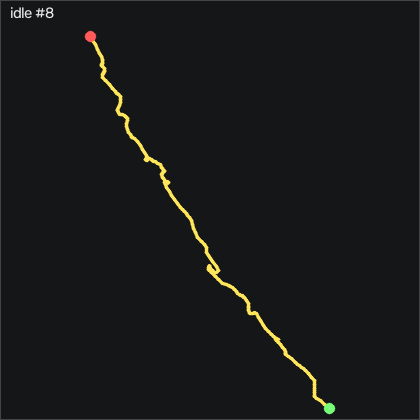

Data behind this chart, as committed beside it:
t_s, ax, ay, az, gx, gy, gz, seq
0.00000, -0.952, 0.107, -0.05400, -0.1383, -0.1128, 0.107, 6401
0.00900, -0.957, 0.11, -0.05300, -0.2293, -0.1738, 0.137, 6402
0.02000, -0.955, 0.11, -0.05100, -0.2903, -0.2348, 0.01500, 6403
0.03000, -0.956, 0.107, -0.05700, -0.2293, -0.1428, -0.137, 6404
0.04000, -0.957, 0.101, -0.05200, -0.1383, -0.1128, -0.137, 6405
0.05000, -0.957, 0.104, -0.05200, -0.04627, -0.1128, -0.04600, 6406
0.06000, -0.958, 0.107, -0.05600, 0.01473, -0.1738, 0.137, 6407
0.07000, -0.958, 0.107, -0.05600, -0.01627, -0.1428, 0.259, 6408
0.08000, -0.958, 0.109, -0.05100, -0.01627, -0.2038, 0.229, 6409
0.09000, -0.954, 0.111, -0.05600, 0.04473, -0.2348, -0.07600, 6410
0.1, -0.953, 0.108, -0.05400, -0.04627, -0.2958, -0.351, 6411
0.11, -0.957, 0.107, -0.05300, -0.1993, -0.2348, -0.503, 6412
0.12, -0.956, 0.103, -0.04900, -0.1993, -0.2348, -0.412, 6413
0.13, -0.955, 0.103, -0.04600, -0.1993, -0.2648, -0.198, 6414
0.14, -0.955, 0.101, -0.05000, -0.1683, -0.1128, 0.107, 6415
0.15, -0.957, 0.106, -0.05000, -0.1383, -0.05181, 0.198, 6416
0.16, -0.955, 0.11, -0.05500, -0.1073, -0.1428, 0.01500, 6417
0.17, -0.954, 0.109, -0.05700, -0.1383, -0.1128, -0.229, 6418
0.179, -0.959, 0.106, -0.05600, -0.1993, -0.1428, -0.503, 6419
0.19, -0.956, 0.104, -0.05400, -0.2293, -0.2348, -0.595, 6420
0.2, -0.959, 0.09700, -0.05100, -0.2293, -0.1738, -0.381, 6421
0.21, -0.955, 0.1, -0.05100, -0.1993, -0.1128, -0.04600, 6422
0.22, -0.955, 0.1, -0.05000, -0.01627, -0.08181, 0.32, 6423
0.23, -0.955, 0.108, -0.05400, -0.01627, -0.02081, 0.503, 6424
0.24, -0.957, 0.113, -0.04900, -0.01627, -0.05181, 0.168, 6425
0.25, -0.956, 0.115, -0.05300, 0.01473, -0.05181, -0.351, 6426
0.26, -0.954, 0.107, -0.05100, -0.07727, -0.1428, -0.838, 6427
0.27, -0.958, 0.102, -0.05000, -0.1383, -0.1738, -0.899, 6428
0.28, -0.956, 0.1, -0.04900, -0.1073, -0.2348, -0.717, 6429
0.29, -0.953, 0.1, -0.04900, -0.1383, -0.1428, -0.229, 6430
0.3, -0.955, 0.104, -0.05400, -0.1683, -0.1428, 0.107, 6431
0.31, -0.956, 0.103, -0.05100, -0.07727, -0.08181, 0.259, 6432
0.32, -0.959, 0.106, -0.05200, 0.04473, 0.04019, 0.29, 6433
0.33, -0.957, 0.106, -0.05200, 0.1057, 0.00919, 0.198, 6434
0.34, -0.956, 0.105, -0.05400, 0.1057, 0.00919, 0.137, 6435
0.349, -0.956, 0.104, -0.05300, -0.04627, 0.00919, 0.04600, 6436
0.36, -0.956, 0.105, -0.05400, -0.1383, -0.08181, -0.07600, 6437
0.37, -0.958, 0.108, -0.05200, -0.1683, -0.1428, -0.259, 6438
0.38, -0.958, 0.106, -0.05100, -0.1683, -0.1738, -0.412, 6439
0.39, -0.957, 0.104, -0.05100, -0.1993, -0.1738, -0.412, 6440
0.4, -0.958, 0.104, -0.04900, -0.1993, -0.2038, -0.259, 6441
0.41, -0.953, 0.101, -0.05500, -0.1993, -0.2648, 0.04600, 6442
0.42, -0.955, 0.104, -0.04800, -0.1683, -0.2958, 0.198, 6443
0.43, -0.955, 0.108, -0.05300, -0.1383, -0.2648, 0.137, 6444
0.44, -0.954, 0.108, -0.05100, -0.1383, -0.2348, -0.137, 6445
0.45, -0.954, 0.105, -0.05200, -0.1383, -0.08181, -0.381, 6446
0.46, -0.959, 0.1, -0.05200, -0.04627, 0.00919, -0.32, 6447
0.47, -0.958, 0.09800, -0.04900, -0.01627, 0.04019, -0.107, 6448
0.48, -0.954, 0.104, -0.04600, -0.04627, -0.02081, 0.107, 6449
0.49, -0.957, 0.103, -0.05300, -0.1073, 0.00919, 0.32, 6450
0.5, -0.958, 0.105, -0.05700, -0.1383, 0.00919, 0.503, 6451
0.51, -0.958, 0.108, -0.05300, -0.04627, -0.08181, 0.412, 6452
0.519, -0.955, 0.108, -0.05700, -0.01627, -0.1428, 0.137, 6453
0.53, -0.955, 0.108, -0.05000, -0.01627, -0.08181, -0.07600, 6454
0.54, -0.957, 0.107, -0.05200, -0.01627, -0.1128, -0.198, 6455
0.55, -0.957, 0.101, -0.05100, -0.01627, -0.1128, -0.198, 6456
0.56, -0.956, 0.104, -0.04900, -0.01627, -0.2038, -0.07600, 6457
0.57, -0.957, 0.102, -0.05200, -0.1383, -0.2038, 0.01500, 6458
0.58, -0.957, 0.104, -0.05400, -0.1383, -0.1738, 0.107, 6459
0.59, -0.956, 0.102, -0.05700, -0.07727, -0.05181, 0.168, 6460
... 145 more rows
